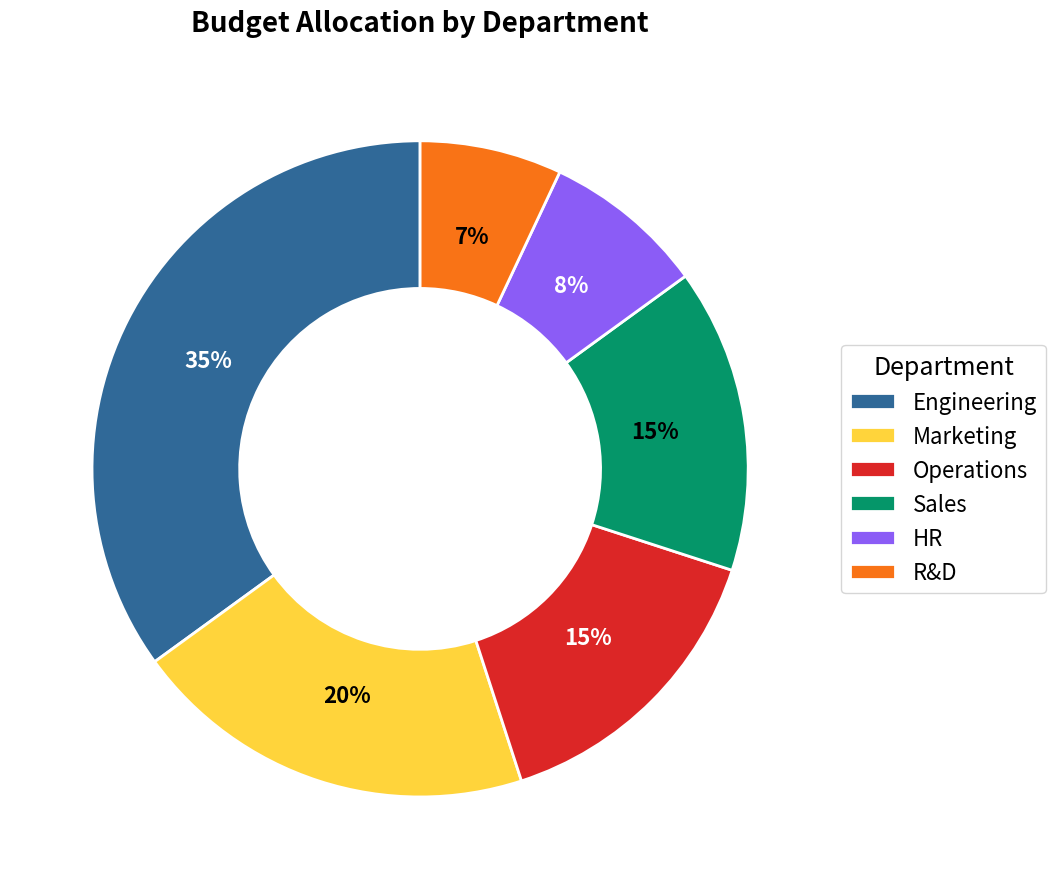

Generate this figure with matplotlib:
"""
donut-labeled: Donut Chart with Percentage Labels
Library: seaborn
"""

import matplotlib.pyplot as plt
import numpy as np


# Data - Department budget allocation
categories = ["Engineering", "Marketing", "Operations", "Sales", "HR", "R&D"]
values = [35, 20, 15, 15, 8, 7]

# Color palette (from style guide)
colors = ["#306998", "#FFD43B", "#DC2626", "#059669", "#8B5CF6", "#F97316"]

# Create figure
fig, ax = plt.subplots(figsize=(16, 9))

# Create donut chart using matplotlib's pie with wedgeprops
wedges, texts = ax.pie(
    values, colors=colors, wedgeprops={"width": 0.45, "edgecolor": "white", "linewidth": 2}, startangle=90
)

# Add percentage labels on each segment
total = sum(values)
for i, (wedge, value) in enumerate(zip(wedges, values, strict=True)):
    # Calculate angle for label position
    angle = (wedge.theta2 + wedge.theta1) / 2
    # Position label in the middle of the wedge
    x = 0.725 * np.cos(np.radians(angle))
    y = 0.725 * np.sin(np.radians(angle))

    # Calculate percentage
    percentage = value / total * 100

    # Add percentage label
    ax.annotate(
        f"{percentage:.0f}%",
        xy=(x, y),
        ha="center",
        va="center",
        fontsize=16,
        fontweight="bold",
        color="white" if i in [0, 2, 4] else "black",
    )

# Add legend
ax.legend(
    wedges, categories, title="Department", loc="center left", bbox_to_anchor=(1, 0.5), fontsize=16, title_fontsize=18
)

# Title
ax.set_title("Budget Allocation by Department", fontsize=20, fontweight="bold", pad=20)

# Equal aspect ratio ensures the pie is drawn as a circle
ax.set_aspect("equal")

plt.tight_layout()
plt.savefig("plot.png", dpi=300, bbox_inches="tight")
